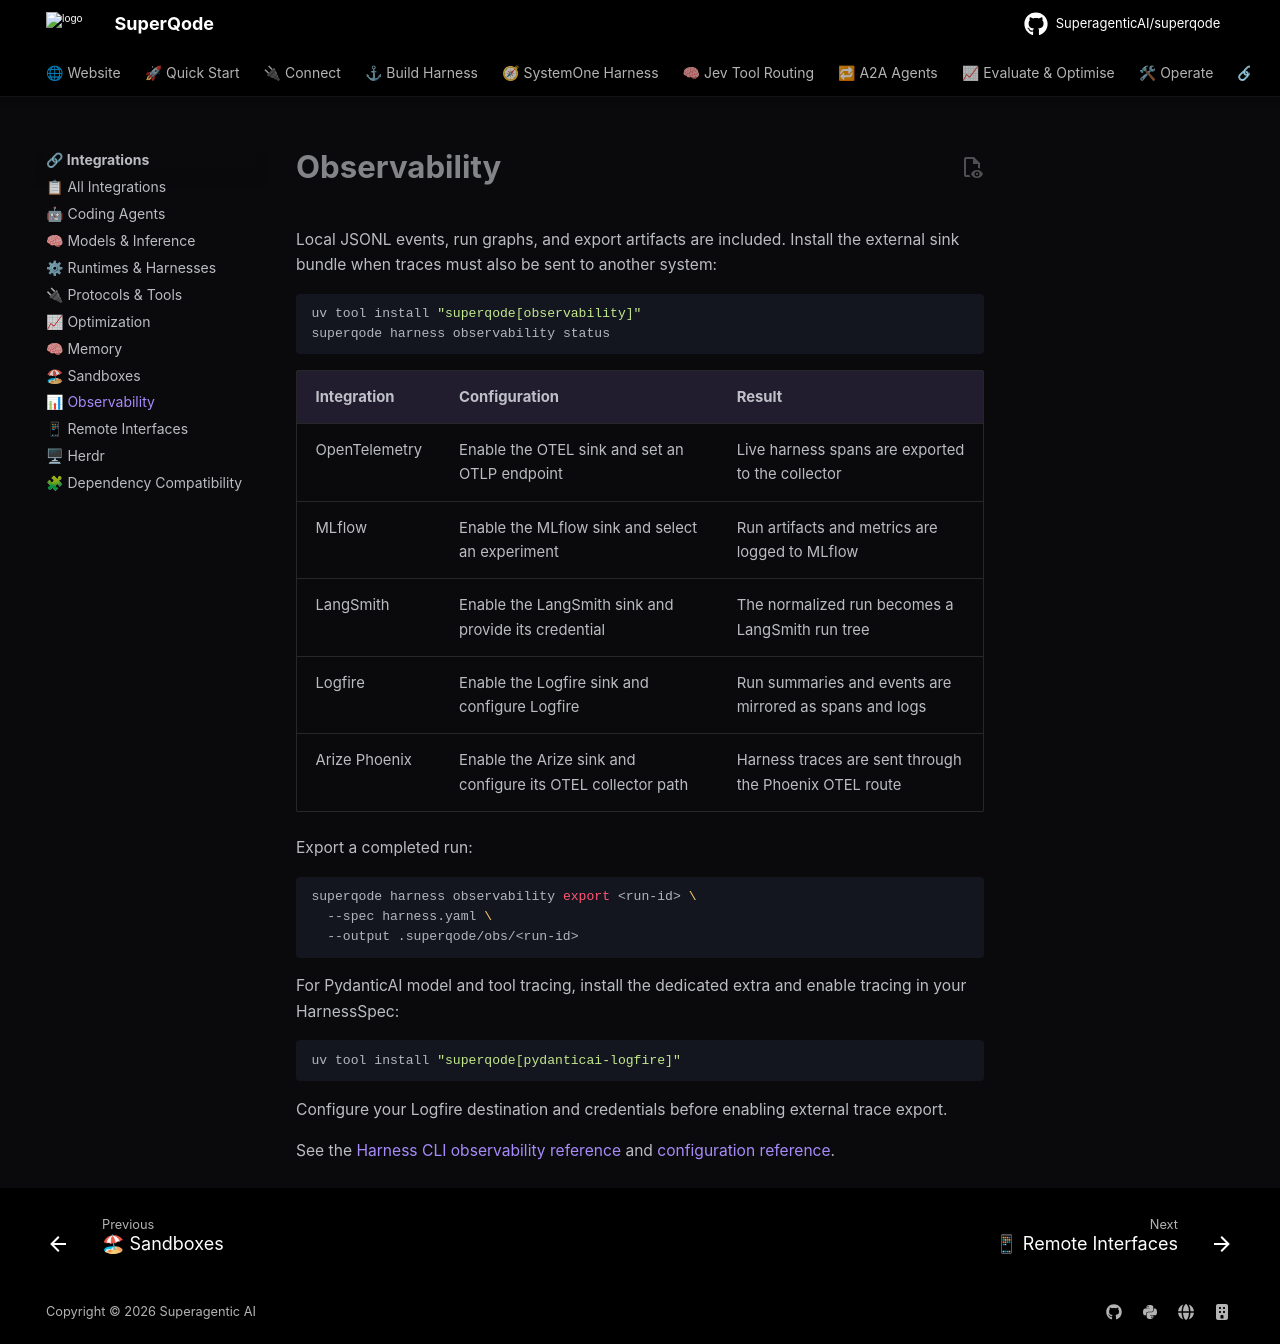

repository: SuperagenticAI/superqode · page: integrations/observability/index.html · generator: mkdocs

---
title: Observability
description: Export SuperQode runs to OpenTelemetry, MLflow, LangSmith, Logfire, and Arize Phoenix.
---

# Observability

Local JSONL events, run graphs, and export artifacts are included. Install the
external sink bundle when traces must also be sent to another system:

```bash
uv tool install "superqode[observability]"
superqode harness observability status
```

| Integration | Configuration | Result |
| --- | --- | --- |
| OpenTelemetry | Enable the OTEL sink and set an OTLP endpoint | Live harness spans are exported to the collector |
| MLflow | Enable the MLflow sink and select an experiment | Run artifacts and metrics are logged to MLflow |
| LangSmith | Enable the LangSmith sink and provide its credential | The normalized run becomes a LangSmith run tree |
| Logfire | Enable the Logfire sink and configure Logfire | Run summaries and events are mirrored as spans and logs |
| Arize Phoenix | Enable the Arize sink and configure its OTEL collector path | Harness traces are sent through the Phoenix OTEL route |

Export a completed run:

```bash
superqode harness observability export <run-id> \
  --spec harness.yaml \
  --output .superqode/obs/<run-id>
```

For PydanticAI model and tool tracing, install the dedicated extra and enable
tracing in your HarnessSpec:

```bash
uv tool install "superqode[pydanticai-logfire]"
```

Configure your Logfire destination and credentials before enabling external
trace export.

See the [Harness CLI observability reference](../cli-reference/harness-commands.md#harness-observability-status)
and [configuration reference](../configuration/yaml-reference.md).
